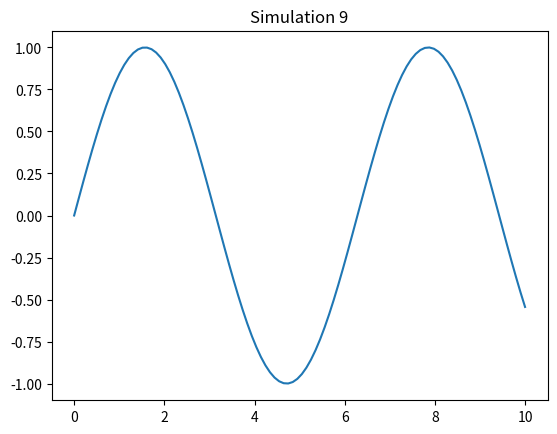

Python code for this plot:
import numpy as np
import matplotlib.pyplot as plt

def sim_9():
    x = np.linspace(0, 10, 100)
    y = np.sin(x)
    plt.plot(x, y)
    plt.title('Simulation 9')
    plt.show()

if __name__ == '__main__':
    sim_9()
